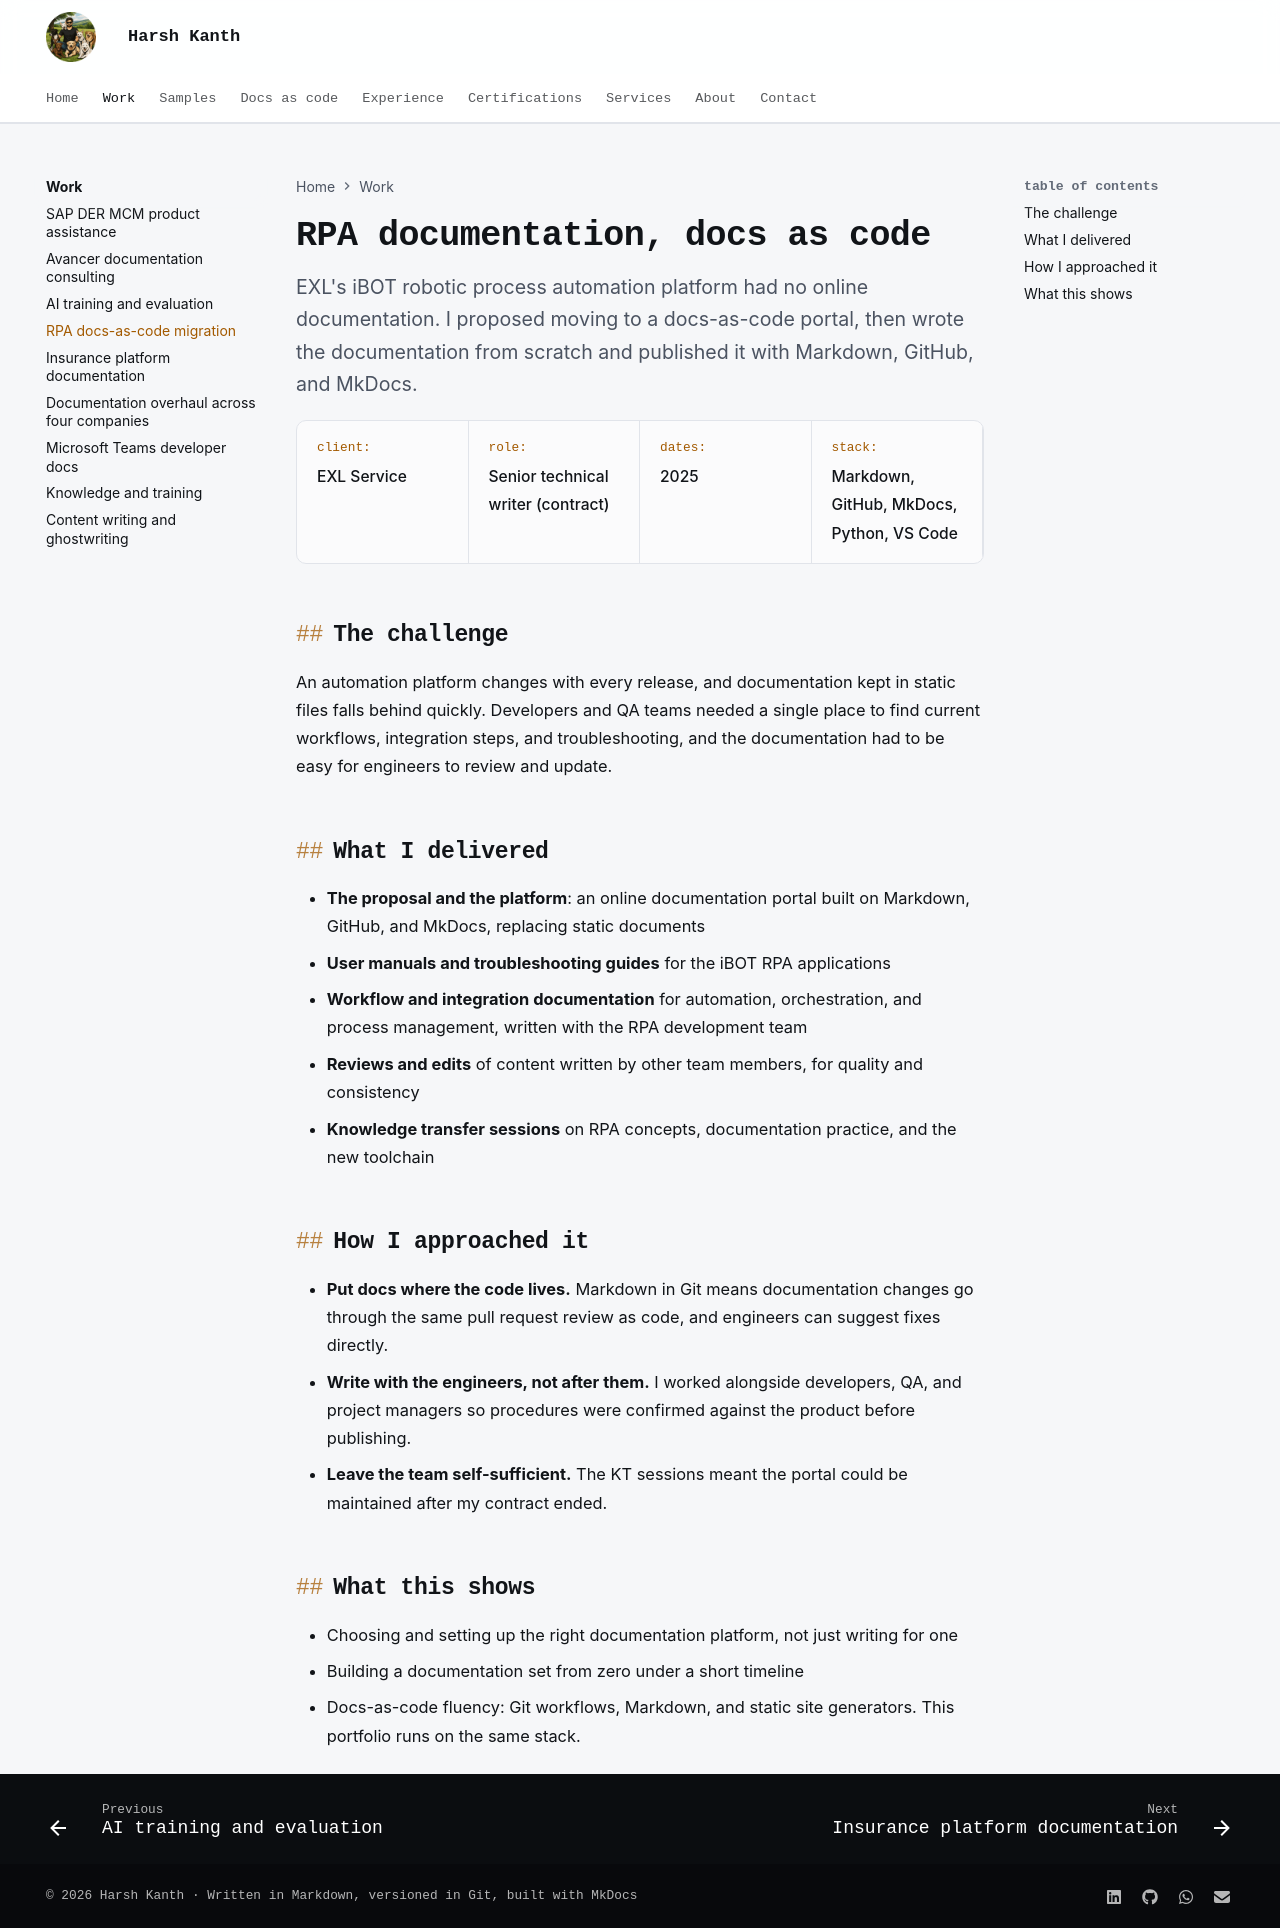

repository: harshkanth/harsh-kanth · page: work/exl-rpa-docs/index.html · generator: mkdocs

---
title: RPA documentation, docs as code
description: Writing documentation for EXL's iBOT RPA platform from scratch and moving it to an online, Git-based MkDocs portal.
---

# RPA documentation, docs as code

<p class="lead">EXL's iBOT robotic process automation platform had no online documentation. I proposed moving to a docs-as-code portal, then wrote the documentation from scratch and published it with Markdown, GitHub, and MkDocs.</p>

<div class="facts">
  <div><span class="k">Client</span><span class="v">EXL Service</span></div>
  <div><span class="k">Role</span><span class="v">Senior technical writer (contract)</span></div>
  <div><span class="k">Dates</span><span class="v">2025</span></div>
  <div><span class="k">Stack</span><span class="v">Markdown, GitHub, MkDocs, Python, VS Code</span></div>
</div>

## The challenge

An automation platform changes with every release, and documentation kept in static files falls behind quickly. Developers and QA teams needed a single place to find current workflows, integration steps, and troubleshooting, and the documentation had to be easy for engineers to review and update.

## What I delivered

- **The proposal and the platform**: an online documentation portal built on Markdown, GitHub, and MkDocs, replacing static documents
- **User manuals and troubleshooting guides** for the iBOT RPA applications
- **Workflow and integration documentation** for automation, orchestration, and process management, written with the RPA development team
- **Reviews and edits** of content written by other team members, for quality and consistency
- **Knowledge transfer sessions** on RPA concepts, documentation practice, and the new toolchain

## How I approached it

- **Put docs where the code lives.** Markdown in Git means documentation changes go through the same pull request review as code, and engineers can suggest fixes directly.
- **Write with the engineers, not after them.** I worked alongside developers, QA, and project managers so procedures were confirmed against the product before publishing.
- **Leave the team self-sufficient.** The KT sessions meant the portal could be maintained after my contract ended.

## What this shows

- Choosing and setting up the right documentation platform, not just writing for one
- Building a documentation set from zero under a short timeline
- Docs-as-code fluency: Git workflows, Markdown, and static site generators. This portfolio runs on the same stack.
